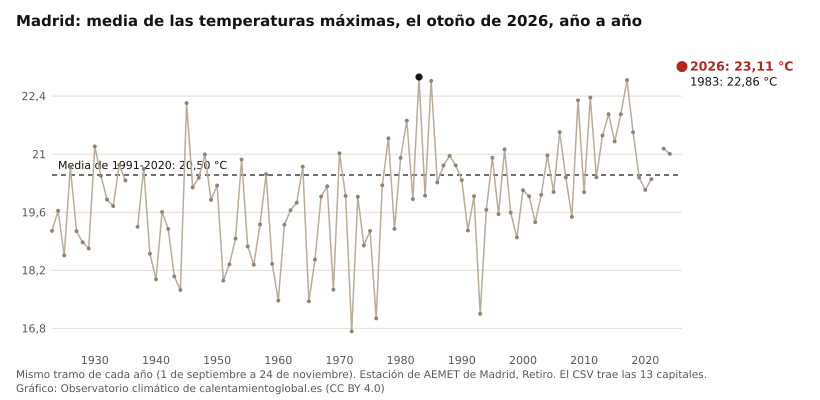

Source data for this figure (header and first rows):
anio, Madrid, Zamora, Alicante, Valencia, Burgos, Salamanca, Badajoz, Almería, Ourense, Cáceres, Toledo, Huelva, Murcia
2026, 23.11, 23.43, 27.56, 26.53, 20.68, 23.10, 28.27, 27.09, 25.45, 26.50, 26.25, 28.90, 28.50
2025, , 22.17, 26.32, 25.43, 19.35, 21.56, 26.48, 26.64, 23.73, 24.51, 25.13, 27.77, 27.59
2024, 21.01, 21.08, 26.11, 25.50, 17.68, 21.46, 25.16, 26.02, 23.27, 23.37, 23.76, 25.50, 27.58
2023, 21.13, 21.76, 26.71, 26.25, 20.32, 22.58, 25.71, 26.06, 23.87, 23.88, 24.02, 26.44, 28.38
2022, , 21.97, 27.22, 26.36, 20.31, 22.31, 26.11, 26.50, , 24.43, 25.58, 26.67, 28.44
2021, 20.40, 20.05, 25.44, 24.64, 17.84, 19.93, 25.22, 25.92, 22.87, 23.08, 23.07, 26.51, 26.83
2020, 20.14, 20.58, 25.70, 24.87, 18.06, 21.18, 25.59, 25.24, 22.68, 23.68, 23.30, 26.24, 27.15
2019, 20.44, 20.78, 24.78, 25.07, 17.55, 20.01, 25.59, 24.82, 21.99, 23.53, 23.20, 25.79, 26.15
2018, 21.53, 22.33, 24.64, 23.95, 18.95, 21.70, 25.90, 25.29, 24.28, 24.21, 24.25, 25.69, 26.06
2017, 22.79, 22.99, 25.38, 25.40, 20.11, 22.85, 28.20, 25.95, 24.58, 26.37, 25.96, 28.16, 27.94
2016, 21.96, 21.48, 25.96, 24.85, 19.20, 21.47, 26.45, 25.99, 23.53, 24.36, 24.64, 26.48, 27.79
2015, 21.31, 19.67, 25.15, 24.52, 17.30, 20.82, 25.42, 25.22, 22.86, 23.12, 23.64, 25.18, 26.71
2014, 21.96, 21.38, 26.38, 26.45, 19.59, 22.09, 25.15, 26.01, 23.35, 22.88, 24.19, 26.09, 27.88
2013, 21.45, 20.40, 25.82, 25.84, 17.46, 20.53, 25.56, 25.63, 23.27, 23.20, 23.77, 25.56, 27.91
2012, 20.44, 19.94, 24.61, 24.28, 17.49, 20.51, 24.71, 23.52, 22.76, 22.36, 22.71, 25.06, 25.91
2011, 22.37, 22.40, 26.03, 25.06, 20.35, 22.38, 26.37, 25.00, 25.05, 25.08, 25.28, 26.73, 27.18
2010, 20.09, 19.94, 25.04, 24.21, 16.83, 20.04, 24.74, 24.45, 22.66, 22.98, 22.77, 25.55, 26.15
2009, 22.30, 21.37, 26.09, 25.56, 18.68, 21.95, 26.70, 25.32, 24.23, 24.66, 24.65, 27.21, 27.20
2008, 19.49, 18.87, 24.59, 23.70, 16.53, 18.95, 24.21, 23.93, 21.81, 22.32, 21.72, 25.03, 25.38
2007, 20.44, 20.21, 23.95, 23.44, 17.60, 20.87, 25.50, 24.66, 25.00, 23.85, 23.60, 25.76, 24.50
2006, 21.53, 21.24, 26.42, 25.69, 20.13, 21.43, 25.92, 24.12, 23.68, 24.01, 24.32, 26.25, 27.36
2005, 20.09, 19.96, 24.92, 24.03, 18.48, 19.31, 24.57, 23.88, 23.20, 22.61, 22.89, 24.92, 25.61
2004, 20.97, 19.60, 25.79, 25.22, 17.97, 19.33, 25.05, 25.47, 21.96, 23.40, 23.92, 25.60, 26.70
2003, 20.02, 19.14, 24.86, 24.13, 18.03, 19.37, 24.33, 24.94, 22.56, 22.38, 22.70, 25.23, 25.28
2002, 19.36, 19.06, 25.25, 25.40, 17.87, 18.70, 23.87, 24.36, 21.81, 21.63, 22.21, 24.50, 26.47
2001, 19.98, 19.16, 24.44, 24.34, 17.62, 19.19, 24.34, 24.76, 22.38, 22.57, 22.52, 24.06, 25.20
2000, 20.13, 18.99, 24.34, 24.73, 17.63, 18.73, 24.64, 23.59, 20.96, 22.28, 22.89, 24.60, 25.37
1999, 18.99, 18.32, 24.85, 24.46, 16.38, 17.95, 23.22, 24.17, 20.73, 21.10, 21.71, 24.05, 25.38
1998, 19.59, 19.84, 25.26, 25.33, 17.13, 18.90, 24.66, 24.48, 21.78, 22.93, 22.33, 25.53, 26.24
1997, 21.12, 20.57, 25.59, 25.60, 18.71, 20.51, 25.24, 25.85, 23.70, 23.36, 23.66, 25.75, 26.25
1996, 19.56, 19.28, 23.87, 23.83, 17.26, 18.73, 23.97, 23.49, 21.49, 21.72, 22.02, 25.00, 24.78
1995, 20.91, 20.72, 25.53, 25.31, 18.82, 20.30, 25.77, 24.90, 22.72, 23.89, 23.54, 26.24, 26.75
1994, 19.66, 18.55, 24.62, 24.18, 17.05, 18.90, 24.50, 24.25, 21.11, 22.51, 22.32, 25.58, 25.88
1993, 17.15, 16.13, 23.24, 22.87, 14.27, 15.87, 21.36, 22.74, 18.84, 19.01, 19.35, 22.66, 24.59
1992, 19.99, 18.51, 24.79, 24.28, 16.17, 18.28, 24.34, 24.24, 20.24, 22.20, 22.46, 24.76, 26.00
1991, 19.16, 19.66, 24.91, 23.96, 16.49, 18.74, 24.10, 25.02, 20.93, 22.09, 21.72, 24.79, 25.81
1990, 20.38, 19.76, 26.05, 24.54, 17.86, 19.52, 25.03, 25.96, 22.27, 22.60, 22.97, 25.36, 27.02
1989, 20.73, 20.86, 25.68, 23.60, 18.02, 20.49, 25.51, 25.48, 23.27, 23.61, 23.31, 25.47, 25.62
1988, 20.96, 20.40, 25.70, 24.11, 18.90, 21.14, 26.21, 25.90, 23.67, 24.40, 23.55, 26.02, 26.58
1987, 20.73, 19.38, 25.68, 24.72, 18.13, 19.51, 24.90, 25.91, 21.62, 22.67, 22.97, 24.88, 26.51
1986, 20.32, 20.05, 24.97, 24.18, 17.35, 19.32, 24.49, 25.86, 21.96, 22.56, 23.17, 25.66, 25.92
1985, 22.77, 21.77, 25.13, 24.36, 19.38, 21.48, 27.61, 26.51, 24.84, 25.51, 25.50, 27.04, 26.29
1984, 20.00, 18.85, 24.52, 23.35, 16.32, 18.65, 24.69, 24.36, 21.18, 22.40, 22.39, 24.91, 26.08
1983, 22.86, 21.77, 25.96, 24.60, 20.14, 21.04, 26.63, 26.43, 23.76, 24.40, 24.73, , 
1982, 19.92, 18.43, 24.31, 23.92, 16.88, 17.65, 23.51, 24.31, , , , , 
1981, 21.81, 20.71, 25.59, 24.76, 19.13, 20.64, 26.25, 25.62, 20.80, , , , 
1980, 20.91, 20.16, 24.85, 24.06, 18.31, 19.40, 25.03, 24.92, 19.97, , , , 
1979, 19.20, 19.08, 23.75, 23.28, 16.62, 17.20, 23.15, 24.05, 19.87, , , , 
1978, 21.38, 20.06, 24.34, 23.58, 19.03, 19.25, 26.22, 25.47, 22.19, , , , 
1977, 20.25, 20.40, 24.78, 23.26, 18.20, 19.18, 25.67, 24.81, 20.72, , , , 
1976, 17.04, 16.50, 23.41, 22.84, 14.15, 15.44, 21.71, 22.40, 20.44, , , , 
1975, 19.15, 18.88, 24.77, 23.62, 16.45, 18.15, 24.35, 24.01, 20.26, , , , 
1974, 18.80, 17.65, 24.07, 23.25, 14.63, 17.13, 23.77, 23.80, 19.47, , , , 
1973, 19.97, 18.51, 24.99, 23.78, 16.97, 18.40, 24.37, 24.46, , , , , 
1972, 16.73, 17.46, 23.44, 22.22, 14.98, 16.90, 21.65, 23.36, , , , , 
1971, 19.99, 20.46, 24.88, 22.93, 17.60, 19.96, 25.87, 24.66, , , , , 
1970, 21.02, 21.12, 25.48, 24.37, 18.86, 20.72, 26.37, 25.01, , , , , 
1969, 17.73, 17.64, 25.20, 23.05, 15.58, 17.54, 21.91, 23.35, , , , , 
1968, 20.22, 20.75, 26.90, 24.95, 18.92, 20.35, 24.94, 25.37, , , , , 
1967, 19.98, 19.21, 26.16, 24.52, 17.00, 19.26, 24.17, , , , , , 
... 44 more rows
